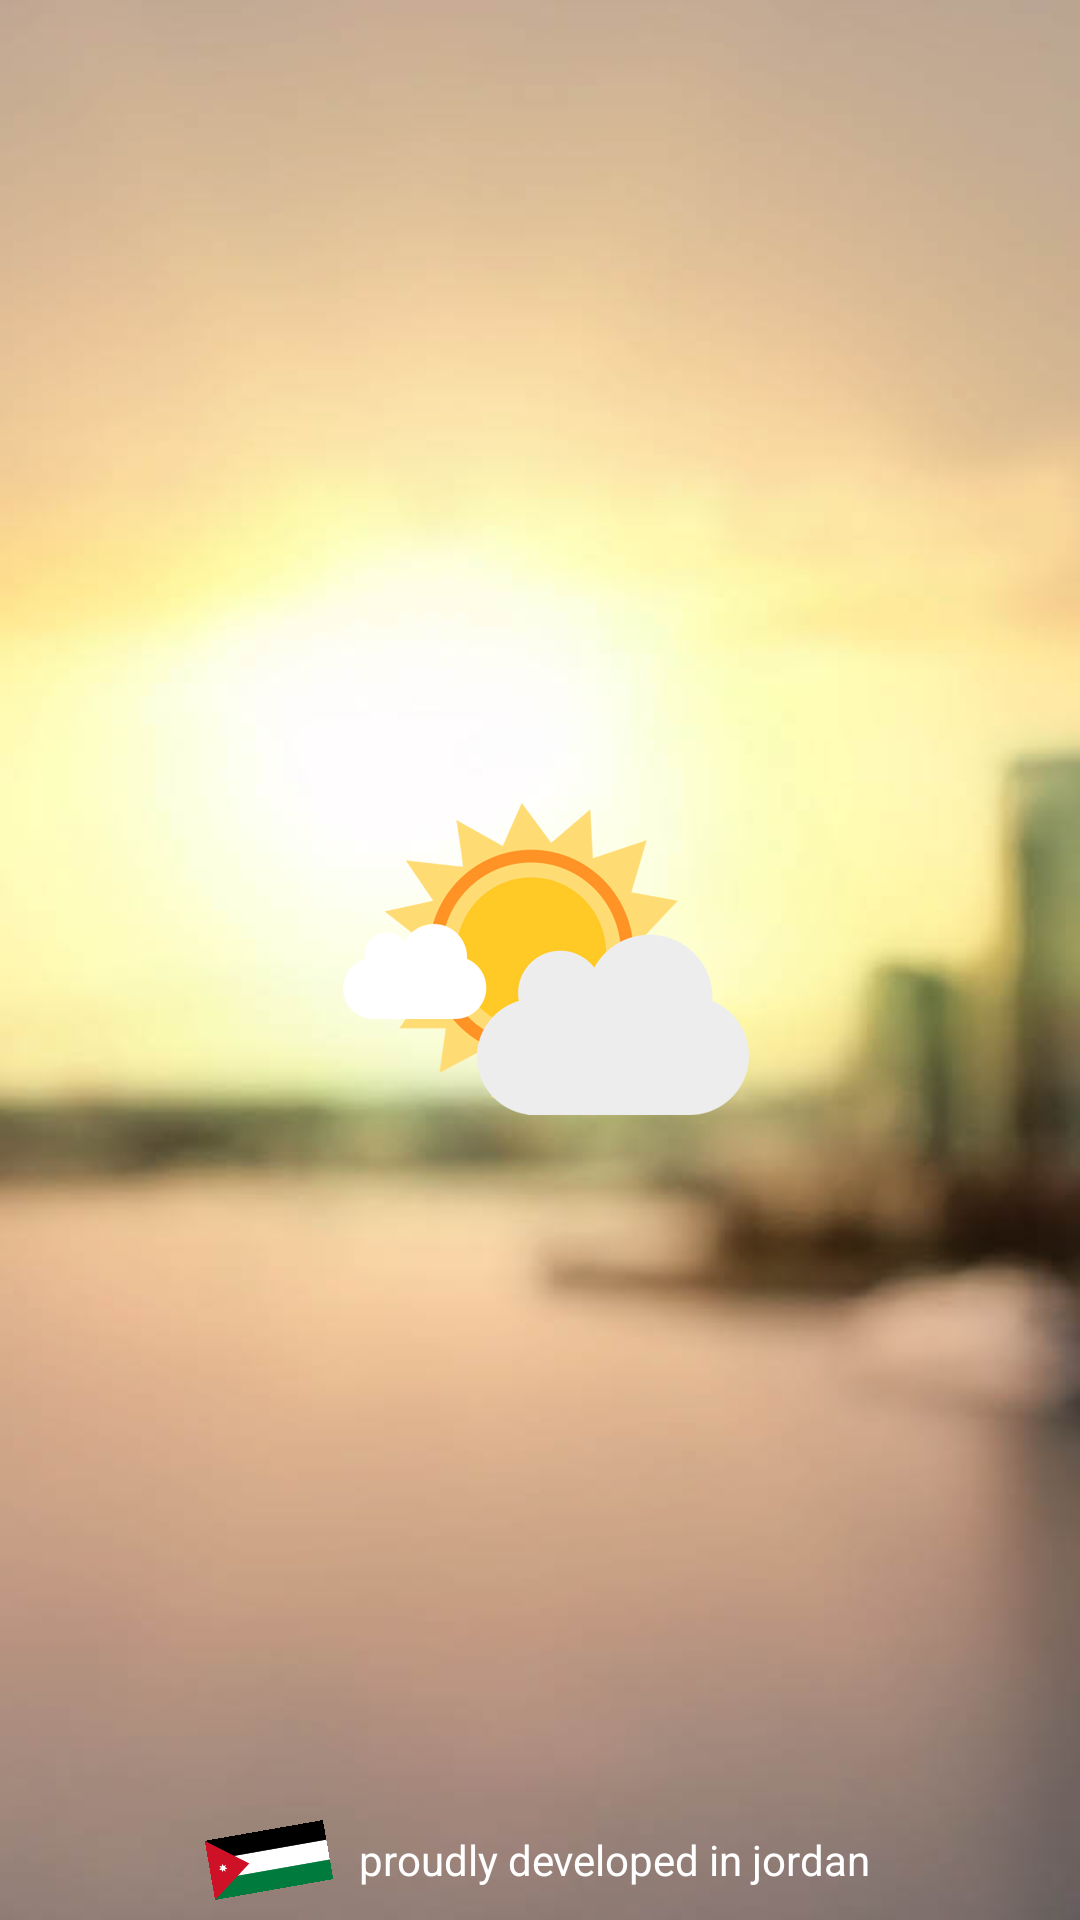

Write the Android layout XML for this screen, with the resource values it uses.
<!-- AndroidManifest.xml: application theme AppTheme -->
<!-- res/layout/activity_splash.xml -->
<?xml version="1.0" encoding="utf-8"?>
<RelativeLayout xmlns:android="http://schemas.android.com/apk/res/android"
    xmlns:tools="http://schemas.android.com/tools"
    android:layout_width="match_parent"
    android:layout_height="match_parent"
    tools:context="hani.weather.activities.SplashActivity">

    <ImageView
        android:id="@+id/imageView"
        android:layout_width="match_parent"
        android:layout_height="match_parent"
        android:layout_centerHorizontal="true"
        android:layout_centerVertical="true"
        android:scaleType="centerCrop"
        android:src="@drawable/bg2" />

    <ImageView
        android:id="@+id/imageView2"
        android:layout_width="wrap_content"
        android:layout_height="wrap_content"
        android:layout_centerHorizontal="true"
        android:layout_centerVertical="true"
        android:src="@drawable/splash_icon" />

    <hani.weather.customviews.TextViewFont
        android:id="@+id/error_text"
        android:layout_width="wrap_content"
        android:layout_height="wrap_content"
        android:layout_below="@+id/imageView2"
        android:layout_centerHorizontal="true"
        android:gravity="center"
        android:padding="8dp"
        android:text="@string/check_internet"
        android:textAppearance="?android:attr/textAppearanceLarge"
        android:textColor="@color/text_white"
        android:visibility="gone" />

    <LinearLayout
        android:layout_width="match_parent"
        android:layout_height="40dp"
        android:layout_alignParentBottom="true"
        android:gravity="center"
        android:orientation="horizontal">

        <ImageView
            android:layout_width="40dp"
            android:layout_height="20dp"
            android:rotation="-10"
            android:src="@drawable/fag" />

        <TextView
            android:layout_width="wrap_content"
            android:layout_height="wrap_content"
            android:layout_marginLeft="10dp"
            android:text="proudly developed in jordan"
            android:textColor="#fff" />

    </LinearLayout>
</RelativeLayout>
<!-- resources referenced by this layout -->
<resources>
  <color name="text_white">#f8f8f8</color>
  <!-- drawable bg2: jpg bitmap (drawable-nodpi, 95917 bytes) -->
  <!-- drawable fag: png bitmap (drawable, 1951 bytes) -->
  <!-- drawable splash_icon: png bitmap (drawable-nodpi, 36761 bytes) -->
  <string name="check_internet">Check internet connection and reopen the app</string>
  <style name="AppTheme" parent="Theme.AppCompat.Light.NoActionBar">
          
          <item name="colorPrimary">@color/colorPrimary</item>
          <item name="colorPrimaryDark">@color/colorPrimaryDark</item>
          <item name="colorAccent">@color/colorAccent</item>
          <item name="android:windowNoTitle">true</item>
          <item name="windowActionBar">false</item>
          <item name="android:windowFullscreen">true</item>
          <item name="android:windowContentOverlay">@null</item>
      </style>
  <color name="colorPrimary">#212121</color>
  <color name="colorPrimaryDark">#424242</color>
  <color name="colorAccent">#ECEFF1</color>
</resources>
